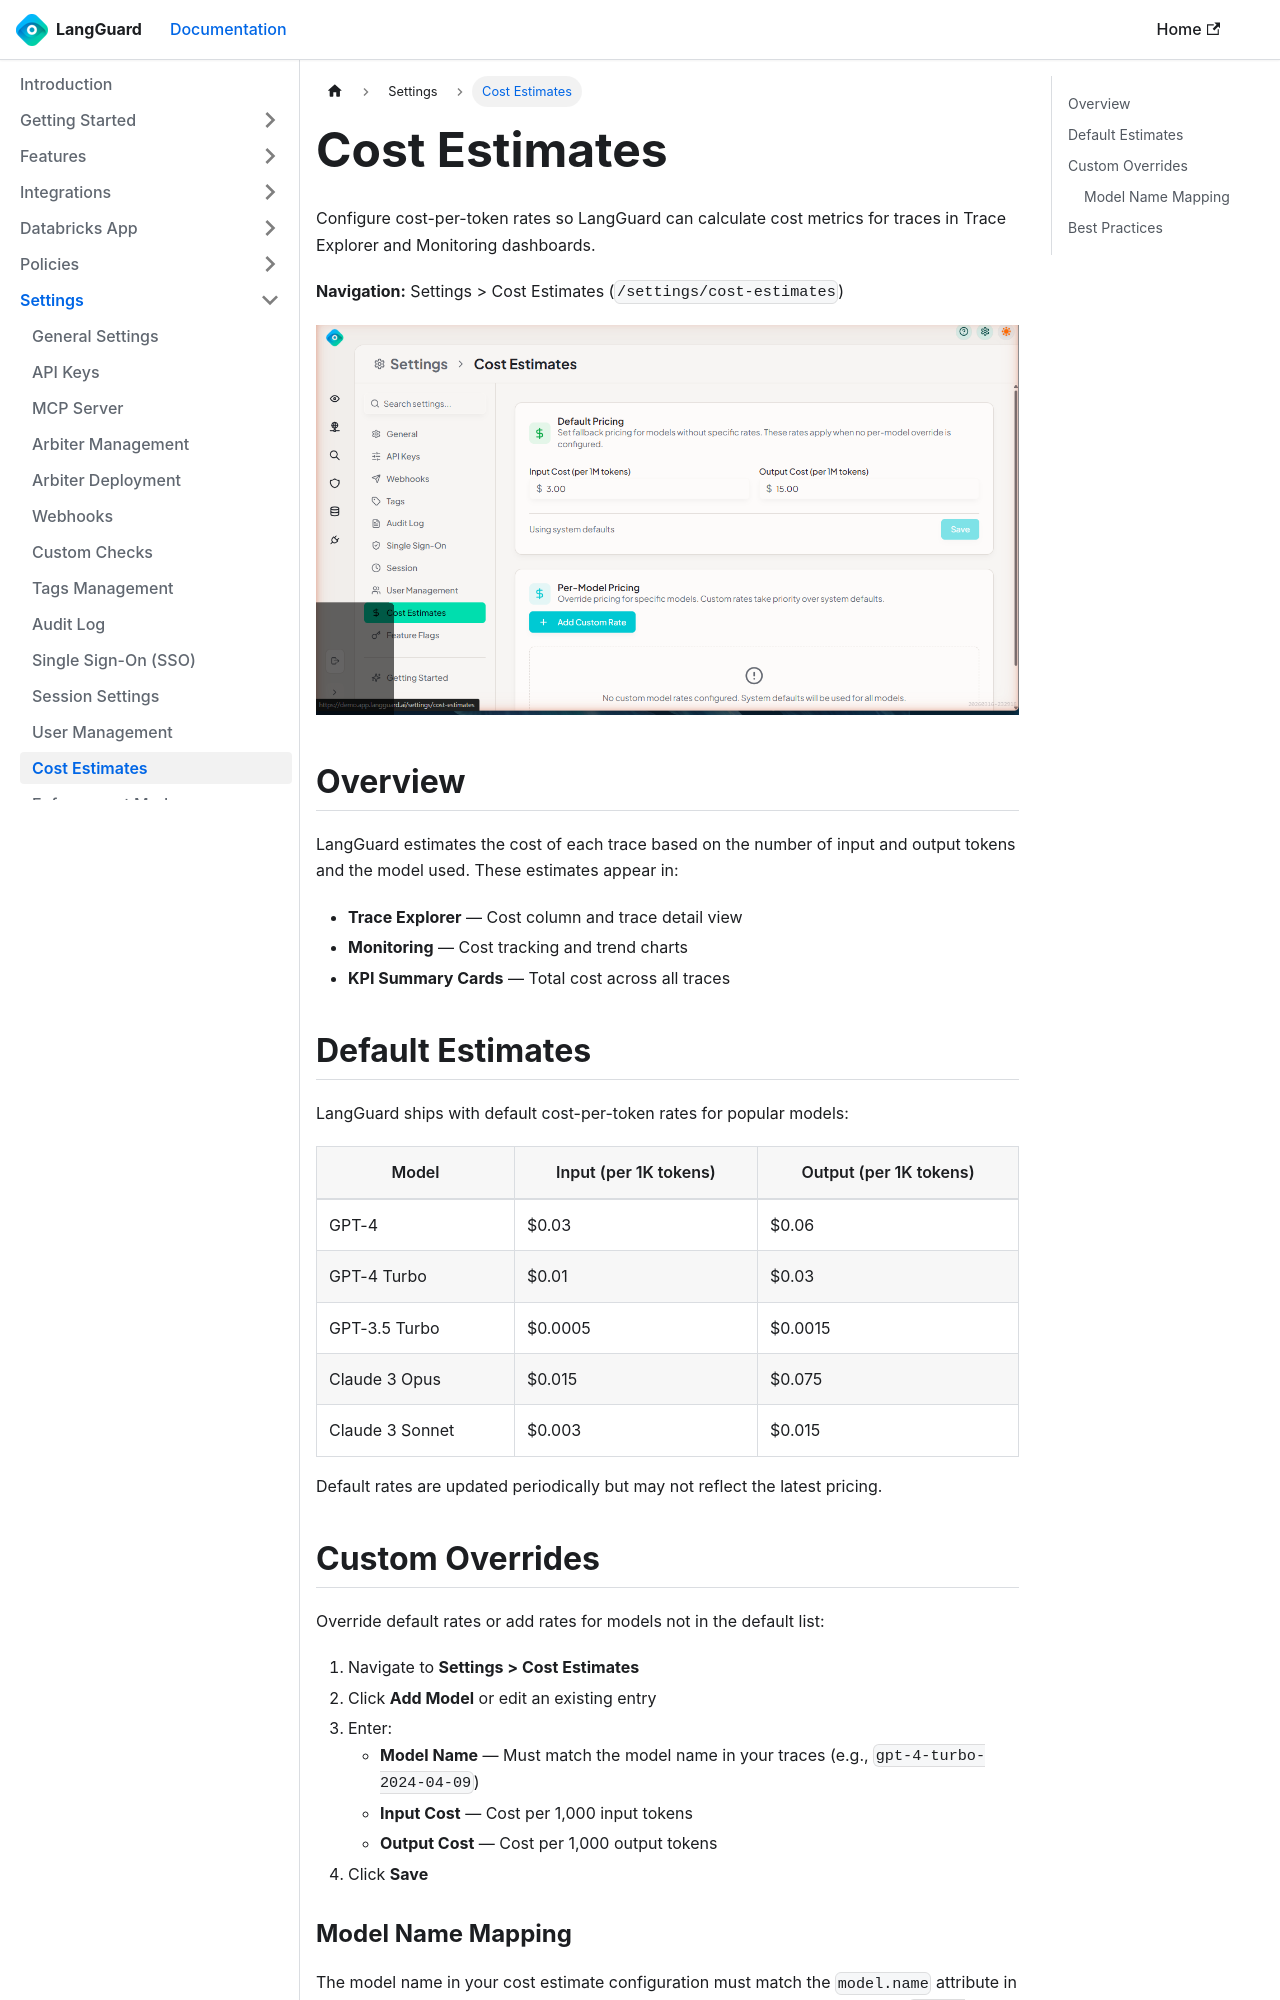

repository: LangGuard-AI/documentation · page: settings/cost-estimates/index.html · generator: docusaurus

---
sidebar_position: 10
title: Cost Estimates
description: Configure cost-per-token rates for AI model cost tracking
---

import ThemedImage from '@theme/ThemedImage';

# Cost Estimates

Configure cost-per-token rates so LangGuard can calculate cost metrics for traces in Trace Explorer and Monitoring dashboards.

**Navigation:** Settings > Cost Estimates (`/settings/cost-estimates`)

<ThemedImage
  alt="Cost Estimates"
  sources={{
    light: '/img/settings-cost-estimates-light.png',
    dark: '/img/settings-cost-estimates.png',
  }}
/>

## Overview

LangGuard estimates the cost of each trace based on the number of input and output tokens and the model used. These estimates appear in:

- **Trace Explorer** — Cost column and trace detail view
- **Monitoring** — Cost tracking and trend charts
- **KPI Summary Cards** — Total cost across all traces

## Default Estimates

LangGuard ships with default cost-per-token rates for popular models:

| Model | Input (per 1K tokens) | Output (per 1K tokens) |
|-------|----------------------|------------------------|
| GPT-4 | $0.03 | $0.06 |
| GPT-4 Turbo | $0.01 | $0.03 |
| GPT-3.5 Turbo | $0.0005 | $0.0015 |
| Claude 3 Opus | $0.015 | $0.075 |
| Claude 3 Sonnet | $0.003 | $0.015 |

Default rates are updated periodically but may not reflect the latest pricing.

## Custom Overrides

Override default rates or add rates for models not in the default list:

1. Navigate to **Settings > Cost Estimates**
2. Click **Add Model** or edit an existing entry
3. Enter:
   - **Model Name** — Must match the model name in your traces (e.g., `gpt-4-turbo-2024-04-09`)
   - **Input Cost** — Cost per 1,000 input tokens
   - **Output Cost** — Cost per 1,000 output tokens
4. Click **Save**
